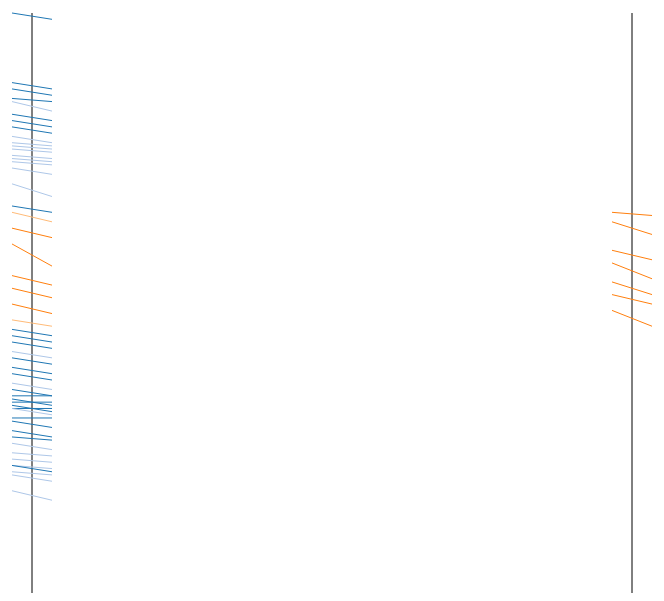
D3 v4 page, settled after 360 driven frames (6 s of simulated time); the page loaded 1 data file(s).


  var props = {
    width: 800,
    height: 600,
    marginTop: 20,
    marginBottom: 20,
    marginLeft: 20,
    marginRight: 20,
    line1x: -300,
    line2x: 300
  }

  var svg = d3.select("#goodbye-div").append("svg").attr("width", props.width).attr("height",props.height);
  var g = svg.append("g").attr("transform", "translate(" + props.width / 2 + "," + props.height / 2 + ")");

  var time = d3.timeParse("%M:%S");
  var categoryColor = d3.scaleOrdinal(d3.schemeCategory20);
  var scale = d3.scaleTime().domain([time("00:00"),time("02:57")]).range([(-props.height / 2) + props.marginTop, (props.height / 2) - props.marginBottom]);

  g.selectAll("line")
    .data([null, null])
    .enter()
    .append("line")
    .attr("x1", function(d,i){return -300 + i * 600})
    .attr("x2",function(d,i){return -300 + i * 600})
    .attr("y1", -props.height / 2 + props.marginTop)
    .attr("y2",props.height / 2 + props.marginBottom)
    .style("stroke","black");

  d3.csv("goodbye.csv", function(csv_data){
    console.log(csv_data)
    g.selectAll(".phrase-line")
      .data(csv_data)
      .enter()
      .append("line")
      .attr("class","phrase-line")
      .attr("x1", function(d){
        console.log(d.phrase)
        return (d.speaker == "jack" ? props.line1x : props.line2x) - 20;
      })
      .attr("x2", function(d){
        return (d.speaker == "jack" ? props.line1x : props.line2x) + 20;
      })
      .attr("y1", function(d){
        return scale(time(d.start));
      })
      .attr("y2", function(d){
        return scale(time(d.end));
      })
      .style("stroke", function(d){return categoryColor(d.category)})
      .on("mouseover", function(d){
        $("#selection").text(d.phrase);
      })
  })



### data: goodbye.csv
?start, end, speaker, category, phrase
0:00, 0:02, jack, goodbye, Goodbye to the friends I've had
0:22, 0:24, jack, goodbye, Goodbye to the friends I've had
0:24, 0:26, jack, goodbye, Goodbye to my upstairs neighbor
0:27, 0:28, jack, goodbye, Goodbye to the kids downstairs
0:28, 0:31, jack, favor, And anybody who'd lend me a favor
0:32, 0:34, jack, goodbye, Goodbye to the friends I've had
0:34, 0:36, jack, goodbye, Goodbye to my upstairs neighbor
0:36, 0:38, jack, goodbye, Goodbye to the kids downstairs
0:39, 0:41, jack, favor, And anybody who'd lend me a favor
0:41, 0:42, jack, favor, Lend me a favor
0:42, 0:43, jack, favor, Lend me a favor
0:43, 0:44, jack, favor, Lend me a favor
0:45, 0:46, jack, favor, Lend me a favor
0:46, 0:47, jack, favor, Lend me a favor
0:47, 0:48, jack, favor, Lend me a favor
0:49, 0:51, jack, favor, Lend me, anybody who'd lend me
0:54, 0:58, jack, favor, Mm, anybody who'd lend me, oh
1:01, 1:03, jack, goodbye, Goodbye to the friends I've had
1:03, 1:04, lena, misc, Prepare yourself
1:03, 1:06, jack, walk, Found the sound of my street when I walk…
1:06, 1:10, lena, misc, A radical beautiful act but I haven't ta…
1:08, 1:11, jack, misc, Everybody used to ball with the war, wit…
1:13, 1:20, jack, misc, Got my song and I feel like giving up ra…
1:15, 1:18, lena, misc, Growing up with all these fears, and I h…
1:19, 1:24, lena, misc, And all these fears and all this pain, I…
1:23, 1:26, jack, misc, Tearing it all off and the war and whoa-…
1:25, 1:29, lena, misc, I always thought everything was like -- …
1:27, 1:30, jack, misc, Two dollar singing in my song in the fan…
1:29, 1:32, lena, misc, I cause myself so much pain but now it's…
1:32, 1:35, jack, misc, Only wanna rhythm in the side when I'm a…
1:34, 1:39, lena, misc, I needed this experience but I'm scared …
1:37, 1:39, jack, walk, Every night I walk past your window
1:40, 1:42, jack, goodbye, Goodbye to the friends I've had
1:42, 1:44, jack, goodbye, Goodbye to my upstairs neighbor
1:44, 1:46, jack, goodbye, Goodbye to the kids downstairs
1:47, 1:49, jack, favor, And anybody who'd lend me a favor
1:49, 1:51, jack, goodbye, Goodbye to the friends I've had
1:52, 1:54, jack, goodbye, Goodbye to my upstairs neighbor
1:54, 1:56, jack, goodbye, Goodbye to the kids downstairs
1:57, 1:59, jack, favor, And anybody who'd lend me a favor
1:59, 2:01, jack, goodbye, Goodbye to the friends I've had
2:01, 2:01, jack, goodbye, Goodbye
2:02, 2:04, jack, goodbye, Goodbye to my upstairs neighbor
2:03, 2:03, jack, goodbye, Goodbye
2:04, 2:06, jack, goodbye, Goodbye to the kids downstairs
2:05, 2:05, jack, goodbye, Anybody who lend me
2:05, 2:07, jack, favor, Anybody who'd lend me a favor
2:08, 2:08, jack, goodbye, Goodbye
2:09, 2:11, jack, goodbye, Goodbye to the friends I've had
2:12, 2:14, jack, goodbye, Goodbye to my upstairs neighbor
2:14, 2:15, jack, goodbye, Goodbye to the kids downstairs
2:16, 2:18, jack, favor, And anybody who'd lend me a favor
2:19, 2:20, jack, favor, Lend me a favor
2:21, 2:22, jack, favor, Lend me a favor
2:23, 2:24, jack, favor, Lend me a favor
2:23, 2:25, jack, goodbye, Goodbye to the friends I've had
2:25, 2:26, jack, favor, Lend me
2:26, 2:28, jack, favor, Anybody who'd lend me
2:31, 2:34, jack, favor, Mm, anybody who'd lend me, oh